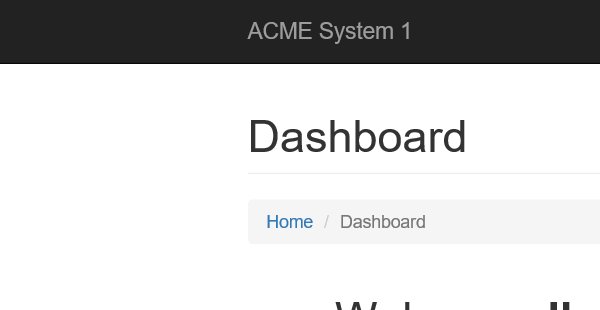
Workflow: System1_NavigateToWorkItems

Step 1: Attach  IE Browser in window 'ACME System 1 - Dashboard'
